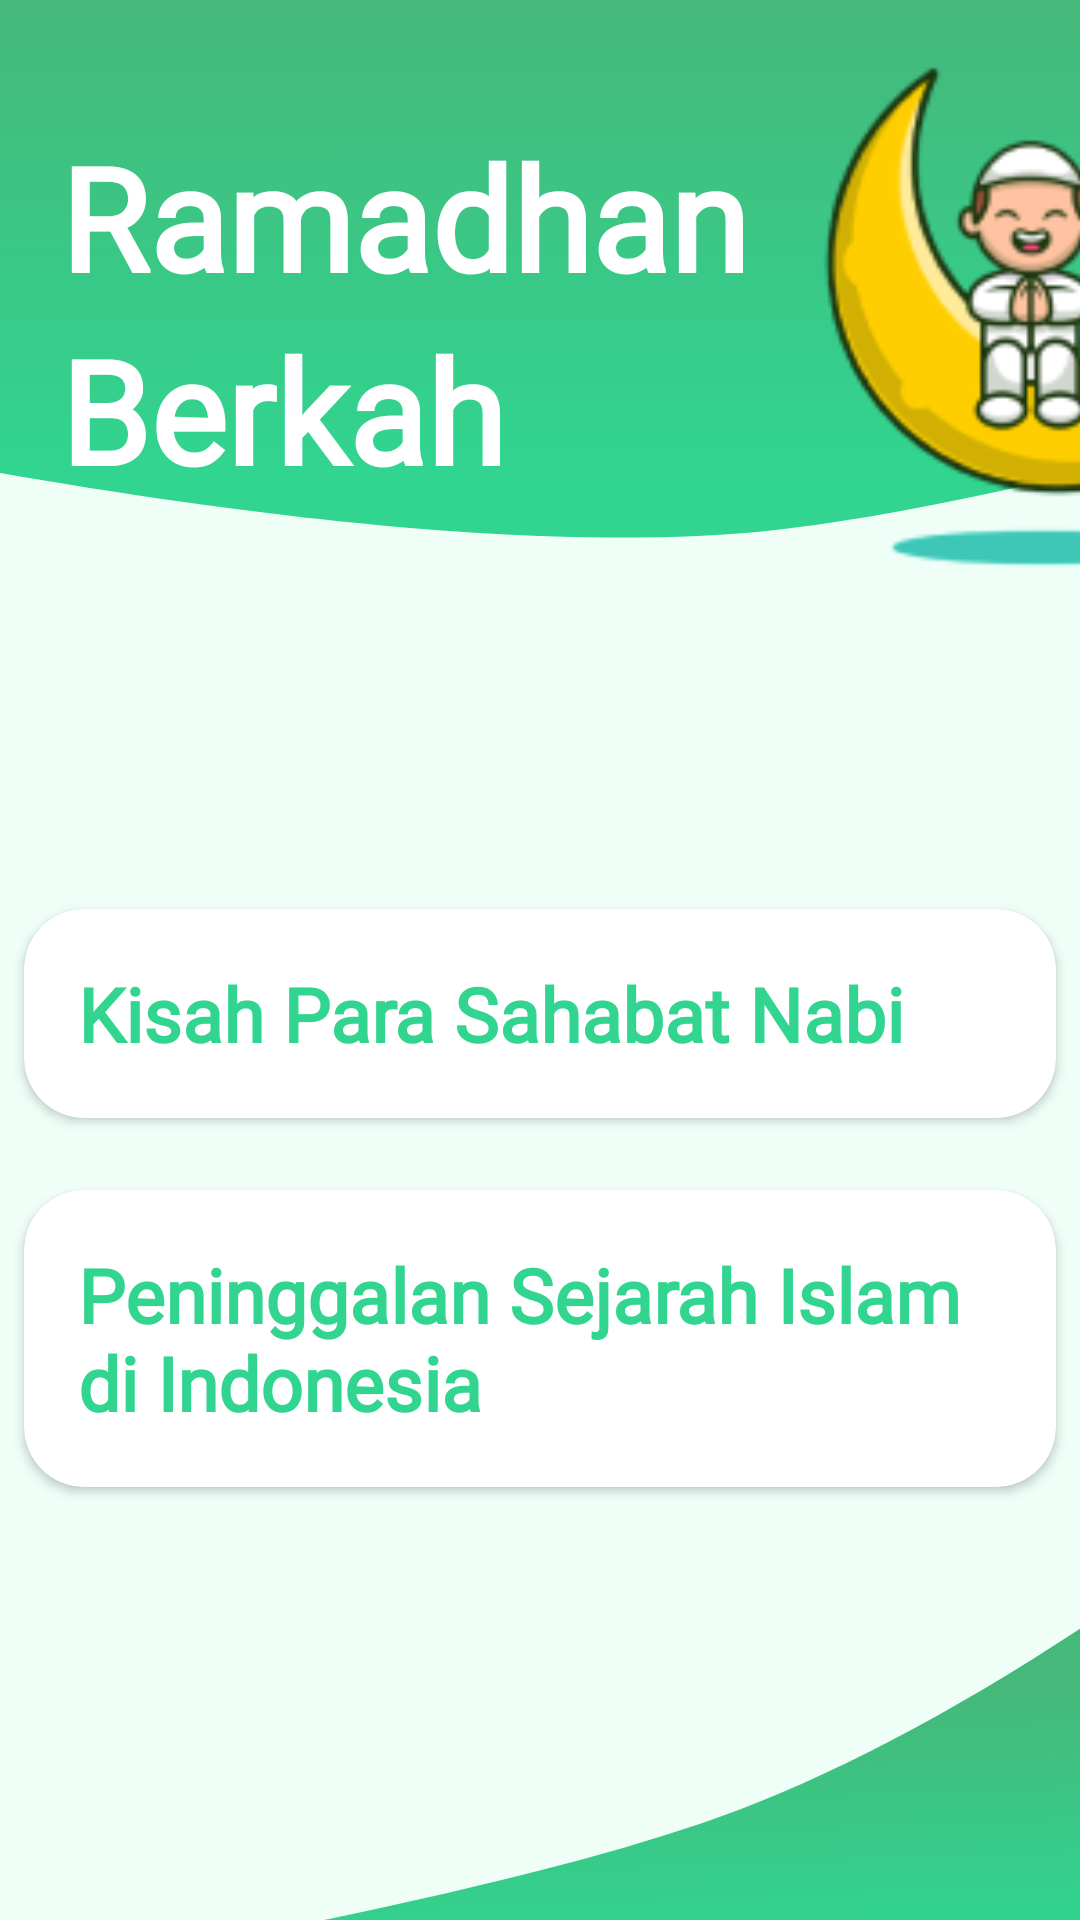

Produce the Android XML layout that renders to this screen, including the resource entries it uses.
<!-- AndroidManifest.xml: application theme Theme.RamadhanBerkahRevisi1 -->
<!-- res/layout/activity_ngabuburit.xml -->
<?xml version="1.0" encoding="utf-8"?>
<LinearLayout xmlns:android="http://schemas.android.com/apk/res/android"
    xmlns:app="http://schemas.android.com/apk/res-auto"
    xmlns:tools="http://schemas.android.com/tools"
    android:layout_width="match_parent"
    android:layout_height="match_parent"
    tools:context=".NgabuburitActivity"
    android:orientation="vertical"
    android:background="@drawable/background">

    //Header
    <LinearLayout
        android:layout_width="wrap_content"
        android:layout_height="203dp"
        android:orientation="horizontal"
        android:layout_gravity="center">

        //Ramadhan Berkah Text
        <LinearLayout
            android:layout_width="wrap_content"
            android:layout_height="wrap_content"
            android:orientation="vertical"
            android:layout_marginTop="40dp"
            android:layout_marginLeft="20dp">

            <TextView
                android:layout_width="wrap_content"
                android:layout_height="wrap_content"
                android:text="Ramadhan"
                android:textSize="48sp"
                android:textStyle="bold"
                android:textColor="#fff"
                android:fontFamily="@font/ramadhan_karim"/>

            <TextView
                android:layout_width="wrap_content"
                android:layout_height="wrap_content"
                android:text="Berkah"
                android:textColor="#fff"
                android:textSize="48sp"
                android:textStyle="bold"
                android:fontFamily="@font/ramadhan_karim"/>
        </LinearLayout>

        //Logo
        <ImageView
            android:layout_width="200dp"
            android:layout_height="200dp"
            android:src="@drawable/logo" />
    </LinearLayout>

    //List Menu
    //Kisah Para Sahabat Nabi
    <androidx.cardview.widget.CardView
        android:id="@+id/cv_kisah"
        android:layout_width="match_parent"
        android:layout_height="wrap_content"
        android:layout_marginLeft="8dp"
        android:layout_marginRight="8dp"
        android:layout_marginTop="100dp"
        android:layout_marginBottom="8dp"
        app:cardCornerRadius="20dp">

        <LinearLayout
            android:layout_width="wrap_content"
            android:layout_height="wrap_content"
            android:orientation="vertical"
            android:layout_margin="8dp"
            android:padding="10dp">

            <TextView
                android:id="@+id/tv_judul"
                android:layout_width="match_parent"
                android:layout_height="wrap_content"
                android:text="Kisah Para Sahabat Nabi"
                android:fontFamily="@font/khodijah"
                android:textColor="#31D590"
                android:textSize="25sp"
                android:textStyle="bold"/>

            <TextView
                android:id="@+id/tv_paragraf"
                android:layout_width="match_parent"
                android:layout_height="0dp"
                android:text=""
                android:visibility="invisible"/>
        </LinearLayout>
    </androidx.cardview.widget.CardView>

    //Peninggalan Sejarah Islam di Indonesia
    <androidx.cardview.widget.CardView
        android:id="@+id/cv_sejarah"
        android:layout_width="match_parent"
        android:layout_height="wrap_content"
        android:layout_marginLeft="8dp"
        android:layout_marginRight="8dp"
        android:layout_marginTop="16dp"
        android:layout_marginBottom="8dp"
        app:cardCornerRadius="20dp">

        <LinearLayout
            android:layout_width="wrap_content"
            android:layout_height="wrap_content"
            android:orientation="vertical"
            android:layout_margin="8dp"
            android:padding="10dp">

            <TextView
                android:id="@+id/tv_judul"
                android:layout_width="match_parent"
                android:layout_height="wrap_content"
                android:text="Peninggalan Sejarah Islam di Indonesia"
                android:fontFamily="@font/khodijah"
                android:textColor="#31D590"
                android:textSize="25sp"
                android:textStyle="bold"/>

            <TextView
                android:id="@+id/tv_paragraf"
                android:layout_width="match_parent"
                android:layout_height="0dp"
                android:text=""
                android:visibility="invisible"/>
        </LinearLayout>
    </androidx.cardview.widget.CardView>


</LinearLayout>
<!-- resources referenced by this layout -->
<resources>
  <!-- drawable background (drawable) -->
  <vector xmlns:android="http://schemas.android.com/apk/res/android"
      xmlns:aapt="http://schemas.android.com/aapt"
      android:width="360dp"
      android:height="800dp"
      android:viewportWidth="360"
      android:viewportHeight="800">
    <group>
      <clip-path
          android:pathData="M0,0h360v800h-360z"/>
      <path
          android:pathData="M0,0h360v800h-360z"
          android:fillColor="#EFFFF8"/>
      <path
          android:pathData="M0,0H360V197.101C316.672,209.782 282.112,217.78 256.32,221.096C195.41,228.924 109.97,220.926 0,197.101V0Z">
        <aapt:attr name="android:fillColor">
          <gradient 
              android:startY="5.8013"
              android:startX="157.236"
              android:endY="199.179"
              android:endX="157.657"
              android:type="linear">
            <item android:offset="0" android:color="#FF44B97A"/>
            <item android:offset="1" android:color="#FF31D590"/>
          </gradient>
        </aapt:attr>
      </path>
      <path
          android:pathData="M0,248.175h0.624v0.634h-0.624z"/>
      <path
          android:pathData="M108.48,0h0.495v0.504h-0.495z"/>
      <path
          android:pathData="M-7,827C109.891,801.911 192.225,778.578 240,757C278.523,739.601 321.19,711.267 368,672V827H-7Z">
        <aapt:attr name="android:fillColor">
          <gradient 
              android:startY="709.476"
              android:startX="262.26"
              android:endY="808.533"
              android:endX="266.982"
              android:type="linear">
            <item android:offset="0" android:color="#FF44B97A"/>
            <item android:offset="0.975" android:color="#FF31D490"/>
          </gradient>
        </aapt:attr>
      </path>
    </group>
  </vector>
  <!-- drawable logo: png bitmap (drawable, 20389 bytes) -->
  <style name="Theme.RamadhanBerkahRevisi1" parent="Theme.AppCompat.Light.NoActionBar">
          
          <item name="colorPrimary">@color/purple_500</item>
          <item name="colorPrimaryVariant">@color/purple_700</item>
          <item name="colorOnPrimary">@color/white</item>
          
          <item name="colorSecondary">@color/teal_200</item>
          <item name="colorSecondaryVariant">@color/teal_700</item>
          <item name="colorOnSecondary">@color/black</item>
          
          <item name="android:statusBarColor" tools:targetApi="l">?attr/colorPrimaryVariant</item>
          
      </style>
  <color name="purple_500">#FF6200EE</color>
  <color name="purple_700">#FF3700B3</color>
  <color name="white">#FFFFFFFF</color>
  <color name="teal_200">#FF03DAC5</color>
  <color name="teal_700">#FF018786</color>
  <color name="black">#FF000000</color>
</resources>
